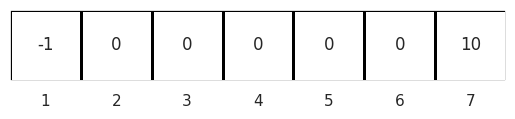

Write Python code to recreate this figure.
import numpy as np
import seaborn as sns
import matplotlib.pyplot as plt
from matplotlib.colors import ListedColormap

gamma = 1
val = np.array([0,0,0,0,0,0,0]).reshape(1,7)

np.random.seed(0)
sns.set()

# plt.figure(figsize=(10,1))

ax = sns.heatmap(val,
                cmap=ListedColormap(['white']),
                linewidths=1,
                linecolor='black',
                cbar=False,
                square=True,
                annot=np.array([-1,0,0,0,0,0,10]).reshape(1,7),
                yticklabels=False)
ax.set_xticklabels([1,2,3,4,5,6,7])
for _,spine in ax.spines.items():
    spine.set_visible(True)

plt.show()